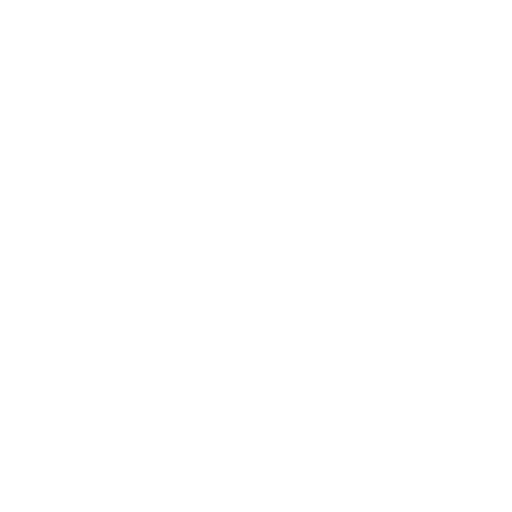
t = 0.00 s
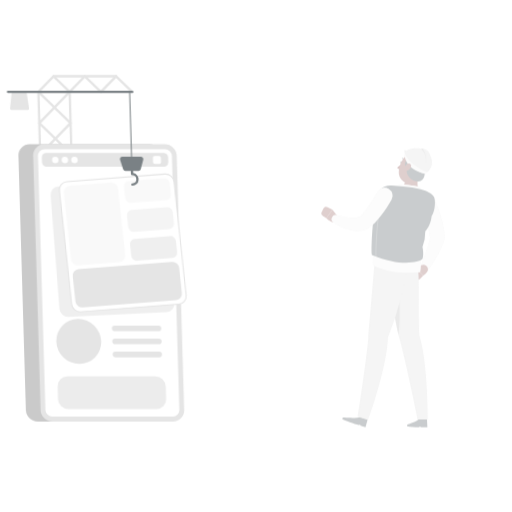
t = 0.26 s
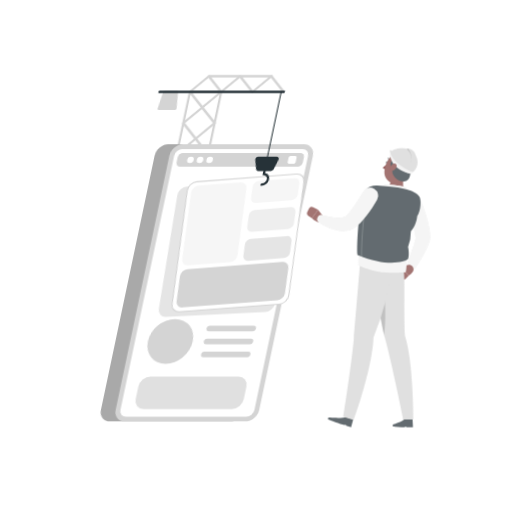
t = 0.49 s
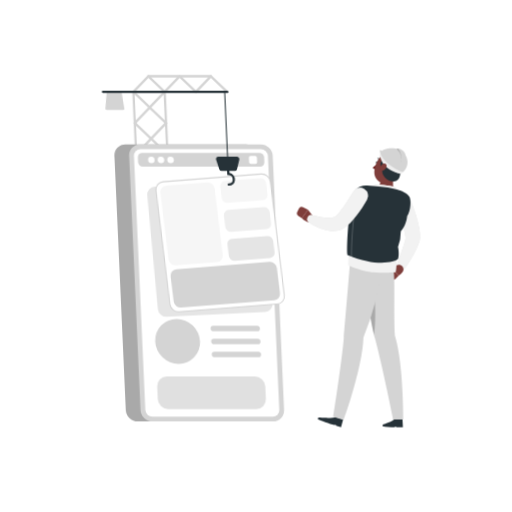
t = 0.75 s
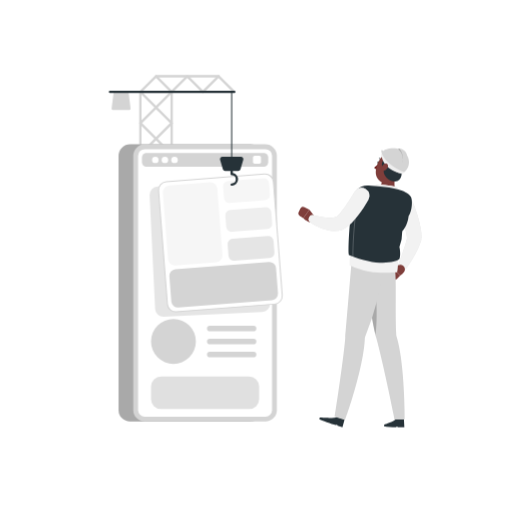
t = 1.01 s
t = 1.24 s: frame unchanged from t = 1.01 s, image omitted

The animated SVG that drew these frames (rendered in a browser with its animation timeline set to each time). Animation: 4 CSS @keyframes rules; one cycle of 1.50 s, repeats indefinitely.

<svg class="animated" id="freepik_stories-software-engineer" xmlns="http://www.w3.org/2000/svg" viewBox="0 0 500 500" version="1.1" xmlns:xlink="http://www.w3.org/1999/xlink" xmlns:svgjs="http://svgjs.com/svgjs"><style>svg#freepik_stories-software-engineer:not(.animated) .animable {opacity: 0;}svg#freepik_stories-software-engineer.animated #freepik--background-complete--inject-8 {animation: 1.5s Infinite  linear shake;animation-delay: 0s;}svg#freepik_stories-software-engineer.animated #freepik--Shadow--inject-8 {animation: 1s 1 forwards cubic-bezier(.36,-0.01,.5,1.38) zoomIn;animation-delay: 0s;}svg#freepik_stories-software-engineer.animated #freepik--App--inject-8 {animation: 1s 1 forwards cubic-bezier(.36,-0.01,.5,1.38) lightSpeedLeft;animation-delay: 0s;}svg#freepik_stories-software-engineer.animated #freepik--Character--inject-8 {animation: 1s 1 forwards cubic-bezier(.36,-0.01,.5,1.38) slideRight;animation-delay: 0s;}            @keyframes shake {                10%, 90% {                    transform: translate3d(-1px, 0, 0);                  }                  20%, 80% {                    transform: translate3d(2px, 0, 0);                  }                  30%, 50%, 70% {                    transform: translate3d(-4px, 0, 0);                  }                  40%, 60% {                    transform: translate3d(4px, 0, 0);                  }            }                    @keyframes zoomIn {                0% {                    opacity: 0;                    transform: scale(0.5);                }                100% {                    opacity: 1;                    transform: scale(1);                }            }                    @keyframes lightSpeedLeft {              from {                transform: translate3d(-50%, 0, 0) skewX(20deg);                opacity: 0;              }              60% {                transform: skewX(-10deg);                opacity: 1;              }              80% {                transform: skewX(2deg);              }              to {                opacity: 1;                transform: translate3d(0, 0, 0);              }            }                    @keyframes slideRight {                0% {                    opacity: 0;                    transform: translateX(30px);                }                100% {                    opacity: 1;                    transform: translateX(0);                }            }        .animator-hidden { display: none; }</style><g id="freepik--background-complete--inject-8" class="animable animator-active animator-hidden" style="transform-origin: 250px 228.23px;"><rect y="382.4" width="500" height="0.25" style="fill: rgb(235, 235, 235); transform-origin: 250px 382.525px;" id="eljcqlg48af2h" class="animable"></rect><rect x="416.78" y="398.49" width="33.12" height="0.25" style="fill: rgb(235, 235, 235); transform-origin: 433.34px 398.615px;" id="ellv78zfk5a8g" class="animable"></rect><rect x="322.53" y="401.21" width="8.69" height="0.25" style="fill: rgb(235, 235, 235); transform-origin: 326.875px 401.335px;" id="elkp1aji0istc" class="animable"></rect><rect x="396.59" y="389.21" width="19.19" height="0.25" style="fill: rgb(235, 235, 235); transform-origin: 406.185px 389.335px;" id="el4rk80bzhtiw" class="animable"></rect><rect x="52.46" y="390.89" width="43.19" height="0.25" style="fill: rgb(235, 235, 235); transform-origin: 74.055px 391.015px;" id="elwuz3uycxroo" class="animable"></rect><rect x="104.56" y="390.89" width="6.33" height="0.25" style="fill: rgb(235, 235, 235); transform-origin: 107.725px 391.015px;" id="elyvdy32ezrym" class="animable"></rect><rect x="131.47" y="395.11" width="93.68" height="0.25" style="fill: rgb(235, 235, 235); transform-origin: 178.31px 395.235px;" id="elym7qlxuec7o" class="animable"></rect><path d="M237,337.8H43.91a5.71,5.71,0,0,1-5.7-5.71V60.66A5.71,5.71,0,0,1,43.91,55H237a5.71,5.71,0,0,1,5.71,5.71V332.09A5.71,5.71,0,0,1,237,337.8ZM43.91,55.2a5.46,5.46,0,0,0-5.45,5.46V332.09a5.46,5.46,0,0,0,5.45,5.46H237a5.47,5.47,0,0,0,5.46-5.46V60.66A5.47,5.47,0,0,0,237,55.2Z" style="fill: rgb(235, 235, 235); transform-origin: 140.46px 196.4px;" id="el5c7868wo03t" class="animable"></path><path d="M453.31,337.8H260.21a5.72,5.72,0,0,1-5.71-5.71V60.66A5.72,5.72,0,0,1,260.21,55h193.1A5.71,5.71,0,0,1,459,60.66V332.09A5.71,5.71,0,0,1,453.31,337.8ZM260.21,55.2a5.47,5.47,0,0,0-5.46,5.46V332.09a5.47,5.47,0,0,0,5.46,5.46h193.1a5.47,5.47,0,0,0,5.46-5.46V60.66a5.47,5.47,0,0,0-5.46-5.46Z" style="fill: rgb(235, 235, 235); transform-origin: 356.75px 196.4px;" id="elm4pqn4menpd" class="animable"></path><g id="eluzmmqsqka6"><rect x="435.97" y="326.28" width="31.7" height="56.12" style="fill: rgb(240, 240, 240); transform-origin: 451.82px 354.34px; transform: rotate(180deg);" class="animable" id="ell0ik2fy1qm"></rect></g><g id="el43jfvu28yo"><rect x="408.21" y="338.59" width="31.7" height="43.81" style="fill: rgb(240, 240, 240); transform-origin: 424.06px 360.495px; transform: rotate(180deg);" class="animable" id="el12bxpq4cwzx"></rect></g><g id="el4yqbmsm49s9"><rect x="387.94" y="302.49" width="31.7" height="79.91" style="fill: rgb(240, 240, 240); transform-origin: 403.79px 342.445px; transform: rotate(180deg);" class="animable" id="elc7a0gid4ng6"></rect></g><g id="elq0zm4o46wtg"><rect x="366.88" y="237.7" width="31.7" height="144.7" style="fill: rgb(240, 240, 240); transform-origin: 382.73px 310.05px; transform: rotate(180deg);" class="animable" id="elfcco1a1vsff"></rect></g><g id="elotdsil8iyii"><rect x="288.48" y="248.96" width="85.06" height="133.44" style="fill: rgb(240, 240, 240); transform-origin: 331.01px 315.68px; transform: rotate(180deg);" class="animable" id="el5yzp2mplv5r"></rect></g><rect x="27.57" y="332.18" width="44.88" height="50.22" style="fill: rgb(245, 245, 245); transform-origin: 50.01px 357.29px;" id="elwe6ktus6vlc" class="animable"></rect><rect x="66.87" y="343.19" width="44.88" height="39.2" style="fill: rgb(245, 245, 245); transform-origin: 89.31px 362.79px;" id="el2dqfz4tbvr" class="animable"></rect><rect x="95.57" y="310.89" width="44.88" height="71.51" style="fill: rgb(245, 245, 245); transform-origin: 118.01px 346.645px;" id="elzqclp8rq4tq" class="animable"></rect><rect x="125.4" y="252.91" width="44.88" height="129.49" style="fill: rgb(245, 245, 245); transform-origin: 147.84px 317.655px;" id="eldzkp00bgwst" class="animable"></rect><g id="elxhyco191rm"><rect x="161.21" y="224.21" width="73.44" height="158.19" style="fill: rgb(240, 240, 240); transform-origin: 197.93px 303.305px; transform: rotate(180deg);" class="animable" id="elb84bx5kjnsl"></rect></g><g id="elxyk8jtvsz18"><rect x="168.21" y="230.84" width="3.5" height="19.25" style="fill: rgb(245, 245, 245); transform-origin: 169.96px 240.465px; transform: rotate(180deg);" class="animable" id="elt450fey8b1m"></rect></g><g id="el04ybv5sk81wu"><rect x="168.21" y="260.95" width="3.5" height="19.25" style="fill: rgb(245, 245, 245); transform-origin: 169.96px 270.575px; transform: rotate(180deg);" class="animable" id="elg6pukdfzd3"></rect></g><g id="elmrxndukdx4g"><rect x="168.21" y="291.05" width="3.5" height="19.25" style="fill: rgb(245, 245, 245); transform-origin: 169.96px 300.675px; transform: rotate(180deg);" class="animable" id="elpcfw5bswlir"></rect></g><g id="el0xsc49nqvy7"><rect x="168.21" y="321.15" width="3.5" height="19.25" style="fill: rgb(245, 245, 245); transform-origin: 169.96px 330.775px; transform: rotate(180deg);" class="animable" id="ely4dx7jlx679"></rect></g><g id="elpkzffyhy3q"><rect x="168.21" y="351.26" width="3.5" height="19.25" style="fill: rgb(245, 245, 245); transform-origin: 169.96px 360.885px; transform: rotate(180deg);" class="animable" id="el8a57d0ur47c"></rect></g><g id="elf0n8uhwpcw5"><rect x="180.6" y="230.84" width="3.5" height="19.25" style="fill: rgb(245, 245, 245); transform-origin: 182.35px 240.465px; transform: rotate(180deg);" class="animable" id="el6tyjfj5wpgo"></rect></g><g id="elqda2gu4ma2i"><rect x="180.6" y="260.95" width="3.5" height="19.25" style="fill: rgb(245, 245, 245); transform-origin: 182.35px 270.575px; transform: rotate(180deg);" class="animable" id="eln18zo4z46x"></rect></g><g id="elozu4e4v442i"><rect x="180.6" y="291.05" width="3.5" height="19.25" style="fill: rgb(245, 245, 245); transform-origin: 182.35px 300.675px; transform: rotate(180deg);" class="animable" id="el8edsxmz82wu"></rect></g><g id="eljvxs0gwsy0f"><rect x="180.6" y="321.15" width="3.5" height="19.25" style="fill: rgb(245, 245, 245); transform-origin: 182.35px 330.775px; transform: rotate(180deg);" class="animable" id="el37d353lxshg"></rect></g><g id="elbzu1i9dzps8"><rect x="180.6" y="351.26" width="3.5" height="19.25" style="fill: rgb(245, 245, 245); transform-origin: 182.35px 360.885px; transform: rotate(180deg);" class="animable" id="eli4nqcgl7e4"></rect></g><g id="elk8rs4uulfo"><rect x="192.99" y="230.84" width="3.5" height="19.25" style="fill: rgb(245, 245, 245); transform-origin: 194.74px 240.465px; transform: rotate(180deg);" class="animable" id="el6te8ty21mz7"></rect></g><g id="eldva7ylwxy1f"><rect x="192.99" y="260.95" width="3.5" height="19.25" style="fill: rgb(245, 245, 245); transform-origin: 194.74px 270.575px; transform: rotate(180deg);" class="animable" id="elcf4l5sa5oc"></rect></g><g id="elbo2d66gptv"><rect x="192.99" y="291.05" width="3.5" height="19.25" style="fill: rgb(245, 245, 245); transform-origin: 194.74px 300.675px; transform: rotate(180deg);" class="animable" id="elldcx6z0e5rm"></rect></g><g id="elfx26icwl1jd"><rect x="192.99" y="321.15" width="3.5" height="19.25" style="fill: rgb(245, 245, 245); transform-origin: 194.74px 330.775px; transform: rotate(180deg);" class="animable" id="elcol048pnhvd"></rect></g><g id="elh5krst7xf6"><rect x="192.99" y="351.26" width="3.5" height="19.25" style="fill: rgb(245, 245, 245); transform-origin: 194.74px 360.885px; transform: rotate(180deg);" class="animable" id="elns1jkwx30yl"></rect></g><g id="elvlli8n409a"><rect x="205.38" y="230.84" width="3.5" height="19.25" style="fill: rgb(245, 245, 245); transform-origin: 207.13px 240.465px; transform: rotate(180deg);" class="animable" id="elvws882mpt"></rect></g><g id="elh6kejyd6s35"><rect x="205.38" y="260.95" width="3.5" height="19.25" style="fill: rgb(245, 245, 245); transform-origin: 207.13px 270.575px; transform: rotate(180deg);" class="animable" id="elciefktxpyus"></rect></g><g id="elmp9yhebc0z"><rect x="205.38" y="291.05" width="3.5" height="19.25" style="fill: rgb(245, 245, 245); transform-origin: 207.13px 300.675px; transform: rotate(180deg);" class="animable" id="elgzvk5dxja8p"></rect></g><g id="el1an9y5y5rq2"><rect x="205.38" y="321.15" width="3.5" height="19.25" style="fill: rgb(245, 245, 245); transform-origin: 207.13px 330.775px; transform: rotate(180deg);" class="animable" id="el7wytypmxzbb"></rect></g><g id="eln8si67mjh"><rect x="205.38" y="351.26" width="3.5" height="19.25" style="fill: rgb(245, 245, 245); transform-origin: 207.13px 360.885px; transform: rotate(180deg);" class="animable" id="el9suxse282c5"></rect></g><g id="elkrr4gn3nmx9"><rect x="217.78" y="230.84" width="3.5" height="19.25" style="fill: rgb(245, 245, 245); transform-origin: 219.53px 240.465px; transform: rotate(180deg);" class="animable" id="el209apn8pwj8i"></rect></g><g id="elc2ew9t4aw5"><rect x="217.78" y="260.95" width="3.5" height="19.25" style="fill: rgb(245, 245, 245); transform-origin: 219.53px 270.575px; transform: rotate(180deg);" class="animable" id="elpnzotlvlqua"></rect></g><g id="elfw1tiwkssxe"><rect x="217.78" y="291.05" width="3.5" height="19.25" style="fill: rgb(245, 245, 245); transform-origin: 219.53px 300.675px; transform: rotate(180deg);" class="animable" id="elq15c22mc97j"></rect></g><g id="eljy846kjcnz"><rect x="217.78" y="321.15" width="3.5" height="19.25" style="fill: rgb(245, 245, 245); transform-origin: 219.53px 330.775px; transform: rotate(180deg);" class="animable" id="el9c3eqn5y20n"></rect></g><g id="elh1vl84cq7wl"><rect x="217.78" y="351.26" width="3.5" height="19.25" style="fill: rgb(245, 245, 245); transform-origin: 219.53px 360.885px; transform: rotate(180deg);" class="animable" id="elv5mny4x37bf"></rect></g><g id="els1m4mfg2018"><polygon points="234.66 224.21 219.52 224.21 212.94 382.4 234.66 382.4 234.66 224.21" style="fill: rgb(224, 224, 224); opacity: 0.5; transform-origin: 223.8px 303.305px;" class="animable" id="elciylqksjmj8"></polygon></g><polygon points="355.86 115.17 266.77 125.33 266.77 382.4 355.86 382.4 355.86 115.17" style="fill: rgb(240, 240, 240); transform-origin: 311.315px 248.785px;" id="elyc2rnzu0kx8" class="animable"></polygon><rect x="355.86" y="115.17" width="71.28" height="267.23" style="fill: rgb(230, 230, 230); transform-origin: 391.5px 248.785px;" id="elgbd6tq7ri6b" class="animable"></rect><rect x="266.77" y="137.31" width="160.37" height="1.37" style="fill: rgb(224, 224, 224); transform-origin: 346.955px 137.995px;" id="el1b9cdywgdzq" class="animable"></rect><rect x="266.77" y="151.86" width="160.37" height="1.37" style="fill: rgb(224, 224, 224); transform-origin: 346.955px 152.545px;" id="el9i3p3yx2wje" class="animable"></rect><rect x="266.77" y="166.41" width="160.37" height="1.37" style="fill: rgb(224, 224, 224); transform-origin: 346.955px 167.095px;" id="eld1q88dqyndn" class="animable"></rect><rect x="266.77" y="180.96" width="160.37" height="1.37" style="fill: rgb(224, 224, 224); transform-origin: 346.955px 181.645px;" id="el5bf5g8m8w0l" class="animable"></rect><rect x="266.77" y="195.51" width="160.37" height="1.37" style="fill: rgb(224, 224, 224); transform-origin: 346.955px 196.195px;" id="eln6axhy5eta" class="animable"></rect><rect x="266.77" y="210.06" width="160.37" height="1.37" style="fill: rgb(224, 224, 224); transform-origin: 346.955px 210.745px;" id="el7e6g81pivds" class="animable"></rect><rect x="266.77" y="224.61" width="160.37" height="1.37" style="fill: rgb(224, 224, 224); transform-origin: 346.955px 225.295px;" id="ell2r93n3fjun" class="animable"></rect><rect x="266.77" y="239.16" width="160.37" height="1.37" style="fill: rgb(224, 224, 224); transform-origin: 346.955px 239.845px;" id="elscn1kwgtwq" class="animable"></rect><rect x="266.77" y="253.71" width="160.37" height="1.37" style="fill: rgb(224, 224, 224); transform-origin: 346.955px 254.395px;" id="elhgr5w63sty5" class="animable"></rect><rect x="266.77" y="268.26" width="160.37" height="1.37" style="fill: rgb(224, 224, 224); transform-origin: 346.955px 268.945px;" id="eluonksjba3am" class="animable"></rect><rect x="266.77" y="282.81" width="160.37" height="1.37" style="fill: rgb(224, 224, 224); transform-origin: 346.955px 283.495px;" id="elhak4s9lioqf" class="animable"></rect><rect x="266.77" y="297.37" width="160.37" height="1.37" style="fill: rgb(224, 224, 224); transform-origin: 346.955px 298.055px;" id="eljp6qh290udg" class="animable"></rect><rect x="266.77" y="311.92" width="160.37" height="1.37" style="fill: rgb(224, 224, 224); transform-origin: 346.955px 312.605px;" id="el7flowwij2zo" class="animable"></rect><rect x="266.77" y="326.47" width="160.37" height="1.37" style="fill: rgb(224, 224, 224); transform-origin: 346.955px 327.155px;" id="elgy16upbzneh" class="animable"></rect><rect x="266.77" y="341.02" width="160.37" height="1.37" style="fill: rgb(224, 224, 224); transform-origin: 346.955px 341.705px;" id="el7brx9g00de5" class="animable"></rect><rect x="266.77" y="355.57" width="160.37" height="1.37" style="fill: rgb(224, 224, 224); transform-origin: 346.955px 356.255px;" id="elwz986c5g7hf" class="animable"></rect><rect x="266.77" y="370.12" width="160.37" height="1.37" style="fill: rgb(224, 224, 224); transform-origin: 346.955px 370.805px;" id="el6owbijzvo76" class="animable"></rect><g id="eltk4o34bhtf"><rect x="108.02" y="161.81" width="42.26" height="220.59" style="fill: rgb(240, 240, 240); transform-origin: 129.15px 272.105px; transform: rotate(180deg);" class="animable" id="elajnhicvkk7v"></rect></g><polygon points="108.02 161.81 150.28 161.81 134.73 142.33 74.21 142.33 108.02 161.81" style="fill: rgb(250, 250, 250); transform-origin: 112.245px 152.07px;" id="elgijcrc845s8" class="animable"></polygon><polygon points="108.02 161.81 74.21 142.33 74.21 382.4 108.02 382.4 108.02 161.81" style="fill: rgb(235, 235, 235); transform-origin: 91.115px 262.365px;" id="eluzsohkavrc" class="animable"></polygon><g id="elnrwhwawc3u"><rect x="74.21" y="172.09" width="76.06" height="1.17" style="fill: rgb(224, 224, 224); transform-origin: 112.24px 172.675px; transform: rotate(180deg);" class="animable" id="elxji81l5rik"></rect></g><g id="elgq4ocpnjo2"><rect x="74.21" y="184.58" width="76.06" height="1.17" style="fill: rgb(224, 224, 224); transform-origin: 112.24px 185.165px; transform: rotate(180deg);" class="animable" id="elb2gu8gozdad"></rect></g><g id="eltk7hldoton"><rect x="74.21" y="197.06" width="76.06" height="1.17" style="fill: rgb(224, 224, 224); transform-origin: 112.24px 197.645px; transform: rotate(180deg);" class="animable" id="el4nn4jqyay2i"></rect></g><g id="eldzsdcupi9qh"><rect x="74.21" y="209.55" width="76.06" height="1.17" style="fill: rgb(224, 224, 224); transform-origin: 112.24px 210.135px; transform: rotate(180deg);" class="animable" id="elxo9lpe7941r"></rect></g><g id="elxzriglfvkop"><rect x="74.21" y="222.03" width="76.06" height="1.17" style="fill: rgb(224, 224, 224); transform-origin: 112.24px 222.615px; transform: rotate(180deg);" class="animable" id="elrvwf1axttap"></rect></g><g id="elbws5puswrv"><rect x="74.21" y="234.52" width="76.06" height="1.17" style="fill: rgb(224, 224, 224); transform-origin: 112.24px 235.105px; transform: rotate(180deg);" class="animable" id="elqu8rwkctps"></rect></g><g id="elyvm1wvvrjv"><rect x="74.21" y="247" width="76.06" height="1.17" style="fill: rgb(224, 224, 224); transform-origin: 112.24px 247.585px; transform: rotate(180deg);" class="animable" id="elpwuqbuspfld"></rect></g><g id="el3g8zu0jru9t"><rect x="74.21" y="259.49" width="76.06" height="1.17" style="fill: rgb(224, 224, 224); transform-origin: 112.24px 260.075px; transform: rotate(180deg);" class="animable" id="elh6usan1b2z"></rect></g><g id="elmama3xnnhgn"><rect x="74.21" y="271.98" width="76.06" height="1.17" style="fill: rgb(224, 224, 224); transform-origin: 112.24px 272.565px; transform: rotate(180deg);" class="animable" id="el80oldf7bs7o"></rect></g><g id="elaus368ld87w"><rect x="74.21" y="284.46" width="76.06" height="1.17" style="fill: rgb(224, 224, 224); transform-origin: 112.24px 285.045px; transform: rotate(180deg);" class="animable" id="eldkrn9uywaat"></rect></g><g id="el8u2iimb6ftd"><rect x="74.21" y="296.95" width="76.06" height="1.17" style="fill: rgb(224, 224, 224); transform-origin: 112.24px 297.535px; transform: rotate(180deg);" class="animable" id="el88wyac1fjok"></rect></g><g id="elxv02co9covn"><rect x="74.21" y="309.43" width="76.06" height="1.17" style="fill: rgb(224, 224, 224); transform-origin: 112.24px 310.015px; transform: rotate(180deg);" class="animable" id="el642wsbx15ta"></rect></g><g id="elz2hq9irfld"><rect x="74.21" y="321.92" width="76.06" height="1.17" style="fill: rgb(224, 224, 224); transform-origin: 112.24px 322.505px; transform: rotate(180deg);" class="animable" id="el9n2pzw12u4"></rect></g><g id="elpoktfjak69"><rect x="74.21" y="334.41" width="76.06" height="1.17" style="fill: rgb(224, 224, 224); transform-origin: 112.24px 334.995px; transform: rotate(180deg);" class="animable" id="el9lu75mxefkt"></rect></g><g id="elinauf2zabd8"><rect x="74.21" y="346.89" width="76.06" height="1.17" style="fill: rgb(224, 224, 224); transform-origin: 112.24px 347.475px; transform: rotate(180deg);" class="animable" id="elhxr2tamc7f4"></rect></g><g id="el6sphp5hh4ho"><rect x="74.21" y="359.38" width="76.06" height="1.17" style="fill: rgb(224, 224, 224); transform-origin: 112.24px 359.965px; transform: rotate(180deg);" class="animable" id="el8ha3ud3zy7m"></rect></g><g id="el1vgvysmjevb"><rect x="74.21" y="371.86" width="76.06" height="1.17" style="fill: rgb(224, 224, 224); transform-origin: 112.24px 372.445px; transform: rotate(180deg);" class="animable" id="el87uojtrygq9"></rect></g><g id="elxxf0xubcr2"><rect x="257.35" y="185.72" width="56.99" height="196.68" style="fill: rgb(240, 240, 240); transform-origin: 285.845px 284.06px; transform: rotate(180deg);" class="animable" id="el58axocjqoib"></rect></g><g id="elcafj1qrtqk"><rect x="293.98" y="195.88" width="9.15" height="31.57" style="fill: rgb(230, 230, 230); transform-origin: 298.555px 211.665px; transform: rotate(180deg);" class="animable" id="el3hcpu6fho3a"></rect></g><g id="ely68bxi7qtop"><rect x="271.54" y="195.88" width="9.15" height="31.57" style="fill: rgb(230, 230, 230); transform-origin: 276.115px 211.665px; transform: rotate(180deg);" class="animable" id="elfx4ztzsw0bd"></rect></g><g id="elrpn1r6r8l"><rect x="293.98" y="236.76" width="9.15" height="31.57" style="fill: rgb(230, 230, 230); transform-origin: 298.555px 252.545px; transform: rotate(180deg);" class="animable" id="el358gm9qcb6l"></rect></g><g id="eljtbdtjjd0o"><rect x="271.54" y="236.76" width="9.15" height="31.57" style="fill: rgb(230, 230, 230); transform-origin: 276.115px 252.545px; transform: rotate(180deg);" class="animable" id="elve7xthun3t"></rect></g><g id="elvregh29qit"><rect x="293.98" y="277.64" width="9.15" height="31.57" style="fill: rgb(230, 230, 230); transform-origin: 298.555px 293.425px; transform: rotate(180deg);" class="animable" id="eln07s3ywn5i"></rect></g><g id="elytdwfihhx9"><rect x="271.54" y="277.64" width="9.15" height="31.57" style="fill: rgb(230, 230, 230); transform-origin: 276.115px 293.425px; transform: rotate(180deg);" class="animable" id="elf3w3u9j8ozn"></rect></g><g id="el52f4orw3j9h"><rect x="293.98" y="318.52" width="9.15" height="31.57" style="fill: rgb(230, 230, 230); transform-origin: 298.555px 334.305px; transform: rotate(180deg);" class="animable" id="ele7mwlxff3hf"></rect></g><g id="elsw5vgkehpm"><rect x="271.54" y="318.52" width="9.15" height="31.57" style="fill: rgb(230, 230, 230); transform-origin: 276.115px 334.305px; transform: rotate(180deg);" class="animable" id="elluq5hvyyiqe"></rect></g><polygon points="257.35 185.72 314.34 185.72 300.98 172.09 243.99 172.09 257.35 185.72" style="fill: rgb(255, 255, 255); transform-origin: 279.165px 178.905px;" id="el3wv6p4e1yjv" class="animable"></polygon><polygon points="257.35 185.72 243.99 172.09 230.62 185.72 230.62 382.4 257.35 382.4 257.35 185.72" style="fill: rgb(230, 230, 230); transform-origin: 243.985px 277.245px;" id="el7a9kc97yb9u" class="animable"></polygon><circle cx="190.26" cy="122.46" r="27.46" style="fill: rgb(250, 250, 250); transform-origin: 190.26px 122.46px;" id="el4l6hut30stn" class="animable"></circle><path d="M392.84,80.68c-6.83-.66-13.1-5.49-22-6.82-4.43-.66-7,1-9.62,2.56-3.28,2-7.29,3-12.32,2.88a64,64,0,0,1-19.41-3.56c-5.64-1.92-11.53-4.22-16-3.39-8.29,1.52-8.53,7-15.39,7.78s-8.11,4.48-2.42,4.48H399.9C404.88,84.61,399.68,81.33,392.84,80.68Z" style="fill: rgb(245, 245, 245); transform-origin: 346.98px 78.3928px;" id="el9illunkribd" class="animable"></path><path d="M98.89,79.54c-2.88,1.69-8.57.67-17.91-.79-5.48-.85-8.2.9-12,2.47-1.52.64-8.2,2.83.52,2.83H118c13.44,0,.94-2.4-1.21-3.33l-.11,0C110.25,77.86,101.76,77.86,98.89,79.54Z" style="fill: rgb(245, 245, 245); transform-origin: 94.6207px 81.2242px;" id="eldxb56f96bb7" class="animable"></path><path d="M130,117.84h53c4.64,0-.2-3.06-6.57-3.67s-12.21-5.11-20.54-6.35-8.55,5.5-19.49,5.43C127.56,113.21,121,117.84,130,117.84Z" style="fill: rgb(245, 245, 245); transform-origin: 155.268px 112.754px;" id="elwlq1tjz7rvp" class="animable"></path></g><g id="freepik--Shadow--inject-8" class="animable animator-hidden" style="transform-origin: 250px 416.24px;"><ellipse id="freepik--path--inject-8" cx="250" cy="416.24" rx="193.89" ry="11.32" style="fill: rgb(245, 245, 245); transform-origin: 250px 416.24px;" class="animable"></ellipse></g><g id="freepik--App--inject-8" class="animable" style="transform-origin: 191.283px 242.447px;"><path d="M137.12,182.41a1.14,1.14,0,0,1-1.14-1.14V89.71a1.14,1.14,0,1,1,2.28,0v91.56A1.14,1.14,0,0,1,137.12,182.41Z" style="fill: #D4D4D4; transform-origin: 137.12px 135.488px;" id="elmfia6fe47y" class="animable"></path><path d="M167.64,182.41a1.14,1.14,0,0,1-1.14-1.14V89.71a1.15,1.15,0,1,1,2.29,0v91.56A1.15,1.15,0,0,1,167.64,182.41Z" style="fill: #D4D4D4; transform-origin: 167.645px 135.431px;" id="el53vynz5nvb" class="animable"></path><path d="M167.64,121.37a1.15,1.15,0,0,1-.81-.33l-14.45-14.45L137.93,121a1.15,1.15,0,0,1-1.62-1.62L150.76,105,136.31,90.52a1.15,1.15,0,0,1,.81-2h30.52a1.15,1.15,0,0,1,1.06.71,1.14,1.14,0,0,1-.25,1.25L154,105l14.45,14.45a1.14,1.14,0,0,1-.81,2ZM139.88,90.85l12.5,12.5,12.5-12.5Z" style="fill: #D4D4D4; transform-origin: 152.389px 104.986px;" id="elkzx26m0jyy" class="animable"></path><path d="M137.12,90.85a1.14,1.14,0,0,1-.81-1.95l15.26-15.26a1.14,1.14,0,0,1,1.62,0L168.45,88.9a1.14,1.14,0,0,1,0,1.62,1.16,1.16,0,0,1-1.62,0L152.38,76.07,137.93,90.52A1.15,1.15,0,0,1,137.12,90.85Z" style="fill: #D4D4D4; transform-origin: 152.38px 82.0761px;" id="elzapwpdhsy6b" class="animable"></path><path d="M198.16,90.85a1.17,1.17,0,0,1-.81-.33L182.9,76.07,168.45,90.52a1.16,1.16,0,0,1-1.62,0,1.14,1.14,0,0,1,0-1.62l15.26-15.26a1.14,1.14,0,0,1,1.62,0L199,88.9a1.14,1.14,0,0,1-.81,1.95Z" style="fill: #D4D4D4; transform-origin: 182.915px 82.0761px;" id="eljd29aply9wc" class="animable"></path><path d="M198.16,90.85a1.17,1.17,0,0,1-.81-.33,1.14,1.14,0,0,1,0-1.62l15.26-15.26a1.14,1.14,0,0,1,1.62,0L229.49,88.9a1.14,1.14,0,0,1,0,1.62,1.16,1.16,0,0,1-1.62,0L213.42,76.07,199,90.52A1.15,1.15,0,0,1,198.16,90.85Z" style="fill: #D4D4D4; transform-origin: 213.42px 82.0763px;" id="elvel5qxix1f" class="animable"></path><path d="M137.12,151.89a1.14,1.14,0,0,1-.81-1.95l30.52-30.52a1.15,1.15,0,0,1,1.62,1.62l-30.52,30.52A1.15,1.15,0,0,1,137.12,151.89Z" style="fill: #D4D4D4; transform-origin: 152.345px 135.521px;" id="elhx410e1i9an" class="animable"></path><path d="M167.64,151.89a1.15,1.15,0,0,1-.81-.33L136.31,121a1.15,1.15,0,0,1,1.62-1.62l30.52,30.52a1.14,1.14,0,0,1-.81,1.95Z" style="fill: #D4D4D4; transform-origin: 152.415px 135.501px;" id="el2iajq0slo0n" class="animable"></path><path d="M167.64,182.41H137.12a1.14,1.14,0,0,1-1.06-.7,1.16,1.16,0,0,1,.25-1.25L150.76,166l-14.45-14.45a1.15,1.15,0,0,1,1.62-1.62l14.45,14.45,14.45-14.45a1.15,1.15,0,0,1,1.62,1.62L154,166l14.45,14.45a1.14,1.14,0,0,1-.81,1.95Zm-27.76-2.28h25l-12.5-12.5Z" style="fill: rgb(38, 50, 56); transform-origin: 152.382px 166.036px;" id="elf9n10x79awm" class="animable"></path><polygon points="126.44 106.19 110.14 106.19 112.19 89.71 124.38 89.71 126.44 106.19" style="fill: #D4D4D4; transform-origin: 118.29px 97.95px;" id="elhabq2rx8a4" class="animable"></polygon><path d="M126.44,107.33h-16.3a1.17,1.17,0,0,1-.86-.38,1.19,1.19,0,0,1-.28-.9l2.06-16.48a1.14,1.14,0,0,1,1.13-1h12.19a1.15,1.15,0,0,1,1.14,1l2,16.48a1.14,1.14,0,0,1-1.13,1.28Zm-15-2.29h13.7l-1.77-14.19H113.21Z" style="fill: #D4D4D4; transform-origin: 118.261px 97.95px;" id="elbpkpa5w2u8" class="animable"></path><path d="M228.68,90.85H107.56a1.15,1.15,0,1,1,0-2.29H228.68a1.15,1.15,0,1,1,0,2.29Z" style="fill: rgb(38, 50, 56); transform-origin: 168.12px 89.705px;" id="el458re7arwx4" class="animable"></path><path d="M213.42,75.59h-61a1.15,1.15,0,0,1,0-2.29h61a1.15,1.15,0,1,1,0,2.29Z" style="fill: #D4D4D4; transform-origin: 183.027px 74.445px;" id="elxbgntdmjwy" class="animable"></path><rect x="115.77" y="140.95" width="140.21" height="270.65" rx="11.27" style="fill: #D4D4D4; transform-origin: 185.875px 276.275px;" id="elwvys20cyft" class="animable"></rect><g id="el9jzxvy5swgq"><rect x="115.77" y="140.95" width="140.21" height="270.65" rx="11.27" style="opacity: 0.2; transform-origin: 185.875px 276.275px;" class="animable" id="el6yqfv93yklt"></rect></g><rect x="130.17" y="140.95" width="140.21" height="270.65" rx="11.27" style="fill: #D4D4D4; transform-origin: 200.275px 276.275px;" id="el4wlounwy5q" class="animable"></rect><g id="el519x87h9wze"><rect x="69.65" y="210.86" width="261.26" height="130.82" rx="6.57" style="fill: rgb(255, 255, 255); transform-origin: 200.28px 276.27px; transform: rotate(90deg);" class="animable" id="eldoyi4p5hoth"></rect></g><g id="elvw5voijozzs"><rect x="141.25" y="187.25" width="127.4" height="112.46" rx="8.14" style="opacity: 0.1; transform-origin: 204.95px 243.48px; transform: rotate(87.22deg);" class="animable" id="elc6hq5tkgdq"></rect></g><g id="elqnu1wy0xssc"><rect x="193.55" y="94.47" width="13.46" height="123.31" rx="4.38" style="fill: #D4D4D4; transform-origin: 200.28px 156.125px; transform: rotate(90deg);" class="animable" id="elqde52ayifz"></rect></g><path d="M151.66,159.28h0a3.16,3.16,0,0,1-3.16-3.15h0a3.17,3.17,0,0,1,3.16-3.16h0a3.17,3.17,0,0,1,3.16,3.16h0A3.16,3.16,0,0,1,151.66,159.28Z" style="fill: rgb(255, 255, 255); transform-origin: 151.66px 156.125px;" id="eltv3b78m6str" class="animable"></path><path d="M161.05,159.28h0a3.16,3.16,0,0,1-3.16-3.15h0a3.17,3.17,0,0,1,3.16-3.16h0a3.16,3.16,0,0,1,3.15,3.16h0A3.16,3.16,0,0,1,161.05,159.28Z" style="fill: rgb(255, 255, 255); transform-origin: 161.045px 156.125px;" id="elwso44apnr3q" class="animable"></path><path d="M170.44,159.28h0a3.16,3.16,0,0,1-3.16-3.15h0a3.17,3.17,0,0,1,3.16-3.16h0a3.16,3.16,0,0,1,3.15,3.16h0A3.16,3.16,0,0,1,170.44,159.28Z" style="fill: rgb(255, 255, 255); transform-origin: 170.435px 156.125px;" id="elbb96zcnziqv" class="animable"></path><rect x="247.04" y="152.21" width="7.82" height="7.82" rx="1.72" style="fill: rgb(255, 255, 255); transform-origin: 250.95px 156.12px;" id="elczkin0gcan" class="animable"></rect><g id="elj4t5ct989nb"><circle cx="169.4" cy="333.45" r="21.91" style="fill: #D4D4D4; transform-origin: 169.4px 333.45px; transform: rotate(-22.5deg);" class="animable" id="elerkmpvdzano"></circle></g><path d="M247.61,323.49H204.89a2.75,2.75,0,0,1-2.74-2.74h0a2.75,2.75,0,0,1,2.74-2.74h42.72a2.74,2.74,0,0,1,2.74,2.74h0A2.74,2.74,0,0,1,247.61,323.49Z" style="fill: #D4D4D4; transform-origin: 226.25px 320.75px;" id="elawpxyyhj77l" class="animable"></path><path d="M247.61,336.19H204.89a2.75,2.75,0,0,1-2.74-2.74h0a2.75,2.75,0,0,1,2.74-2.74h42.72a2.74,2.74,0,0,1,2.74,2.74h0A2.74,2.74,0,0,1,247.61,336.19Z" style="fill: #D4D4D4; transform-origin: 226.25px 333.45px;" id="elf8vbfjaicyv" class="animable"></path><rect x="202.15" y="343.41" width="48.2" height="5.48" rx="2.74" style="fill: #D4D4D4; transform-origin: 226.25px 346.15px;" id="elm1bkd92zot" class="animable"></rect><rect x="147.49" y="367.66" width="105.58" height="31.85" rx="9.82" style="fill: rgb(224, 224, 224); transform-origin: 200.28px 383.585px;" id="eln9mm92jww7s" class="animable"></rect><g id="elk8r4kydcnwc"><rect x="151.55" y="180.97" width="127.4" height="112.46" rx="8.14" style="fill: rgb(255, 255, 255); transform-origin: 215.25px 237.2px; transform: rotate(85.54deg);" class="animable" id="elvgkmbo3az5"></rect></g><path d="M171.61,305a8.64,8.64,0,0,1-8.6-8l-8.64-110.79a8.65,8.65,0,0,1,7.94-9.28l95.9-7.48a8.65,8.65,0,0,1,9.28,7.94l8.64,110.79a8.65,8.65,0,0,1-7.94,9.29l-95.9,7.47C172.06,305,171.84,305,171.61,305Zm-7.6-8a7.64,7.64,0,0,0,8.2,7l95.9-7.48a7.65,7.65,0,0,0,7-8.21l-8.64-110.79a7.64,7.64,0,0,0-8.21-7l-95.89,7.48a7.65,7.65,0,0,0-7,8.21Z" style="fill: #D4D4D4; transform-origin: 215.25px 237.213px;" id="el95v9gmy2zs" class="animable"></path><g id="elhqb8dki15ka"><rect x="199.69" y="225.8" width="37.49" height="104.46" rx="6.43" style="fill: #D4D4D4; transform-origin: 218.435px 278.03px; transform: rotate(85.54deg);" class="animable" id="elz1cxtrxhki"></rect></g><g id="elm7iuevph4wm"><rect x="149.08" y="191.96" width="78.16" height="53.34" rx="6.51" style="fill: #D4D4D4; opacity: 0.2; transform-origin: 188.16px 218.63px; transform: rotate(85.54deg);" class="animable" id="elc3r28l87irb"></rect></g><g id="el2694yxz3sqg"><rect x="229.99" y="163.62" width="21.51" height="45.01" rx="5.23" style="fill: #D4D4D4; opacity: 0.2; transform-origin: 240.745px 186.125px; transform: rotate(85.54deg);" class="animable" id="eln8myqu9zhj"></rect></g><g id="elkznccx4dqd"><rect x="232.19" y="191.86" width="21.51" height="45.01" rx="5.23" style="fill: #D4D4D4; opacity: 0.4; transform-origin: 242.945px 214.365px; transform: rotate(85.54deg);" class="animable" id="elrjcbie7i2b"></rect></g><g id="elvtugeqxunpb"><rect x="234.39" y="220.1" width="21.51" height="45.01" rx="5.23" style="fill: #D4D4D4; opacity: 0.6; transform-origin: 245.145px 242.605px; transform: rotate(85.54deg);" class="animable" id="elon3gnfzxc9b"></rect></g><path d="M226.25,156.64a.51.51,0,0,1-.51-.51V89.71a.51.51,0,1,1,1,0v66.42A.51.51,0,0,1,226.25,156.64Z" style="fill: rgb(38, 50, 56); transform-origin: 226.24px 122.87px;" id="elx4tr3zd9w5e" class="animable"></path><path d="M232.6,167H219.9a2.35,2.35,0,0,1-2.25-1.68l-2.73-9.28a2.35,2.35,0,0,1,2.25-3h18.16a2.35,2.35,0,0,1,2.25,3l-2.73,9.28A2.34,2.34,0,0,1,232.6,167Z" style="fill: rgb(38, 50, 56); transform-origin: 226.25px 160.02px;" id="elz6wfusv8yf9" class="animable"></path><path d="M226.25,181.38a1.14,1.14,0,0,1,0-2.28,4,4,0,0,0,0-8,1.14,1.14,0,0,1-1.14-1.14V167a1.15,1.15,0,0,1,2.29,0v1.91a6.28,6.28,0,0,1-1.15,12.45Z" style="fill: rgb(38, 50, 56); transform-origin: 228.81px 173.669px;" id="eluwolsreh58" class="animable"></path></g><g id="freepik--Character--inject-8" class="animable" style="transform-origin: 351.479px 280.902px;"><path d="M402.72,196.57c1.27,2.93,2.31,5.71,3.33,8.63S408,211,408.79,214a86.06,86.06,0,0,1,2.08,9.31,48.8,48.8,0,0,1,.62,5.07,29.76,29.76,0,0,1-.15,6l-.06.41a3.75,3.75,0,0,1-.13.58,65.38,65.38,0,0,1-3.23,8c-1.17,2.51-2.5,4.88-3.82,7.23s-2.76,4.6-4.25,6.83-3,4.39-4.7,6.54a3.88,3.88,0,0,1-6.72-3.62l0-.09c.8-2.41,1.69-4.87,2.54-7.29s1.73-4.82,2.54-7.22,1.62-4.79,2.34-7.12,1.35-4.67,1.79-6.8l-.19,1a18.23,18.23,0,0,0-.29-2.87c-.2-1.15-.45-2.41-.77-3.68s-.67-2.57-1.06-3.88-.79-2.63-1.23-4c-.88-2.65-1.79-5.33-2.76-8l-2.93-7.93-.05-.14a7.72,7.72,0,0,1,14.33-5.75Z" style="fill: #D4D4D4; transform-origin: 399.691px 228.582px;" id="el4m5f0r739ao" class="animable"></path><g id="elkxfbziw86q"><path d="M402.72,196.57c1.27,2.93,2.31,5.71,3.33,8.63S408,211,408.79,214a86.06,86.06,0,0,1,2.08,9.31,48.8,48.8,0,0,1,.62,5.07,29.76,29.76,0,0,1-.15,6l-.06.41a3.75,3.75,0,0,1-.13.58,65.38,65.38,0,0,1-3.23,8c-1.17,2.51-2.5,4.88-3.82,7.23s-2.76,4.6-4.25,6.83-3,4.39-4.7,6.54a3.88,3.88,0,0,1-6.72-3.62l0-.09c.8-2.41,1.69-4.87,2.54-7.29s1.73-4.82,2.54-7.22,1.62-4.79,2.34-7.12,1.35-4.67,1.79-6.8l-.19,1a18.23,18.23,0,0,0-.29-2.87c-.2-1.15-.45-2.41-.77-3.68s-.67-2.57-1.06-3.88-.79-2.63-1.23-4c-.88-2.65-1.79-5.33-2.76-8l-2.93-7.93-.05-.14a7.72,7.72,0,0,1,14.33-5.75Z" style="fill: rgb(255, 255, 255); opacity: 0.7; transform-origin: 399.691px 228.582px;" class="animable" id="elqt5dclyena"></path></g><path d="M388.89,259l-5.11,2.68,7.15,7.43a17.62,17.62,0,0,0,3.63-3.47,4.48,4.48,0,0,0-.9-6.24h0A4.48,4.48,0,0,0,388.89,259Z" style="fill: rgb(127, 62, 59); transform-origin: 389.61px 263.802px;" id="el26nu4nfurb3" class="animable"></path><path d="M381,270.19l2.95,2.18a3,3,0,0,0,3.85-.25l3.09-3-7.15-7.43L380.46,266A3,3,0,0,0,381,270.19Z" style="fill: rgb(127, 62, 59); transform-origin: 385.366px 267.321px;" id="elgq4eq3umjs" class="animable"></path><path d="M307.44,211.63l-5.27-6.8-6.05,8.35s5.52,5.57,8.95,3.12Z" style="fill: rgb(127, 62, 59); transform-origin: 301.78px 210.876px;" id="el6k0dg9grav7" class="animable"></path><path d="M293.32,203.64l-1.63,3.28a3,3,0,0,0,.93,3.75l3.5,2.51,6.05-8.35-4.8-2.51A3,3,0,0,0,293.32,203.64Z" style="fill: rgb(127, 62, 59); transform-origin: 296.776px 207.584px;" id="elij3a2sm4fze" class="animable"></path><path d="M394.86,417.14h-6.34l-.78-.73-1.17.73c-3.87,0-9.09-.14-11.58-1a1.63,1.63,0,0,1,.51-1.62s10.25-3.17,11.17-5.3h7.77" style="fill: rgb(38, 50, 56); transform-origin: 384.901px 413.18px;" id="eln701r3jyxuo" class="animable"></path><path d="M387,327.49c-1.27-32.78.8-58.69-2.31-71.26l-29-4.69s5.34,55.53,11.76,78.5,18,79.7,18,79.7h9.87S395.56,354.39,387,327.49Z" style="fill: #D4D4D4; transform-origin: 375.505px 330.64px;" id="el5a8h9w43jpx" class="animable"></path><g id="elt3ivnp7cv8k"><path d="M366,279l-5.39,14c1.72,12.25,3.78,24.78,6,33.78C369,310.44,367.27,283.64,366,279Z" style="opacity: 0.2; transform-origin: 364.207px 302.89px;" class="animable" id="elub9t3jvgmzb"></path></g><path d="M312.72,407.74s14.59,1.11,16.19-.65l7.65,2.35-2.14,7.7-4.72-1.44-.53-.93-1.38.34c-3.82-1.17-13.92-4.42-16.1-6A1.66,1.66,0,0,1,312.72,407.74Z" style="fill: rgb(38, 50, 56); transform-origin: 324.125px 412.115px;" id="el222g1omh7nb" class="animable"></path><path d="M356.33,329.48a285.28,285.28,0,0,0,19.2-74.72l-31.66-5.18s-4.7,57.27-6.75,80.81C335,354.86,326.77,407,326.77,407L337,410.1S355.27,359.92,356.33,329.48Z" style="fill: #D4D4D4; transform-origin: 351.15px 329.84px;" id="el2sw08k5qplw" class="animable"></path><path d="M387.35,166.05c-1.86,6-3,14.69-1.2,19.6-3.5,2.42-9,5.24-15.67,4.17s-4.77-5.4-2.65-7.46c5.13-1.71,5.67-4.12,4.82-6.43Z" style="fill: rgb(127, 62, 59); transform-origin: 376.601px 178.052px;" id="ela9woyymsaei" class="animable"></path><path d="M392.15,188.05a47.59,47.59,0,0,0-5.08-5.23c-1.56-1.08-14.51-2.69-17.6-2.58s-7.38,4.06-7.38,4.06Z" style="fill: #D4D4D4; transform-origin: 377.12px 184.142px;" id="elvm7pazfovtc" class="animable"></path><g id="el8mza31fth2w"><path d="M392.15,188.05a47.59,47.59,0,0,0-5.08-5.23c-1.56-1.08-14.51-2.69-17.6-2.58s-7.38,4.06-7.38,4.06Z" style="fill: rgb(255, 255, 255); opacity: 0.7; transform-origin: 377.12px 184.142px;" class="animable" id="el7xxf0gt32pr"></path></g><path d="M370,158.88c-.2.59-.67,1-1.05.84s-.55-.72-.35-1.32.67-1,1.05-.83S370.2,158.29,370,158.88Z" style="fill: rgb(38, 50, 56); transform-origin: 369.3px 158.643px;" id="elfy54rx2kjtl" class="animable"></path><path d="M369.77,159.72a22.2,22.2,0,0,1-4.49,4.11,3.62,3.62,0,0,0,2.65,1.49Z" style="fill: rgb(99, 15, 15); transform-origin: 367.525px 162.52px;" id="elojunj026mmg" class="animable"></path><path d="M370,154.79a.33.33,0,0,0,.28.2,2.91,2.91,0,0,1,2.22,1.43.35.35,0,0,0,.48.17.37.37,0,0,0,.17-.49,3.61,3.61,0,0,0-2.78-1.84.38.38,0,0,0-.37.53Z" style="fill: rgb(38, 50, 56); transform-origin: 371.577px 155.444px;" id="eldq5qvj5x1g5" class="animable"></path><path d="M390.53,163.93c-2.85,7.12-4.15,11.44-9,13.93-7.37,3.75-15.24-2.63-14.58-10.48.59-7.06,5.14-17.52,13.2-18A10.57,10.57,0,0,1,390.53,163.93Z" style="fill: rgb(127, 62, 59); transform-origin: 379.113px 164.164px;" id="eltkzwcxz5rhs" class="animable"></path><path d="M374.52,164.16a11.61,11.61,0,0,0,11.32,13c7.16,0,7.27-10.2,6-12.55,3.8-.66,6-5.88,3.68-9.18,3.49-2.74-4.58-6.9-14.4-7.44-10.83-.6-8.85,5.78-5.24,7.71C372.41,156.73,372.05,162.91,374.52,164.16Z" style="fill: rgb(38, 50, 56); transform-origin: 384.698px 162.555px;" id="eltyucgelt06j" class="animable"></path><path d="M372.44,150.72s.69,8.39,7.74,13.44,13.32,5.52,13.32,5.52l1.74-5.52s-15.92-9.59-21.3-14.95A17.89,17.89,0,0,0,372.44,150.72Z" style="fill: #D4D4D4; transform-origin: 383.84px 159.445px;" id="el7t0vmasz1ud" class="animable"></path><g id="el05izuvmd04np"><path d="M372.44,150.72s.69,8.39,7.74,13.44,13.32,5.52,13.32,5.52l1.74-5.52s-15.92-9.59-21.3-14.95A17.89,17.89,0,0,0,372.44,150.72Z" style="fill: rgb(255, 255, 255); opacity: 0.6; transform-origin: 383.84px 159.445px;" class="animable" id="elv7eiy75j76"></path></g><path d="M378.26,164.26a6.42,6.42,0,0,1-3.92,2.66c-2,.39-2.64-1.65-1.75-3.62.8-1.77,2.82-4.11,4.69-3.61S379.46,162.54,378.26,164.26Z" style="fill: rgb(127, 62, 59); transform-origin: 375.585px 163.295px;" id="el112x8p14omh" class="animable"></path><path d="M391.84,187.15c-10.14-2.79-24.81-4.81-34.79-4.54a11.15,11.15,0,0,0-10.53,8.68c-3.38,14.66-3.9,41.08-4.88,67.61,21.76,11,46.13,6.64,46.13,6.64,1.29-5.19,1-22.86.55-32.34,2.7-9.32,7.59-19.73,11.3-32.09A11.18,11.18,0,0,0,391.84,187.15Z" style="fill: #D4D4D4; transform-origin: 370.86px 224.489px;" id="el292nq42wt2a" class="animable"></path><g id="eld1w0pjssyhs"><path d="M391.84,187.15c-10.14-2.79-24.81-4.81-34.79-4.54a11.15,11.15,0,0,0-10.53,8.68c-3.38,14.66-3.9,41.08-4.88,67.61,21.76,11,46.13,6.64,46.13,6.64,1.29-5.19,1-22.86.55-32.34,2.7-9.32,7.59-19.73,11.3-32.09A11.18,11.18,0,0,0,391.84,187.15Z" style="fill: rgb(255, 255, 255); opacity: 0.7; transform-origin: 370.86px 224.489px;" class="animable" id="el5b1t3jzkxeh"></path></g><path d="M359.86,181.14c-8.36-.48-13.56,3.65-15.69,16.27s-4.43,41.23-3.54,51.55c28.07,11.81,45.48,7,49.23,4.25,1.47-2.25.93-9.24.19-12a42.7,42.7,0,0,0,2.77-15.52c4.16-4,6-11.67,6.14-14.65,3.66-4.88,4.15-15.93,2.12-19.08S393.15,183,359.86,181.14Z" style="fill: rgb(38, 50, 56); transform-origin: 371.35px 218.825px;" id="elbolwu98w9y6" class="animable"></path><g id="elfai5kcur4o5"><path d="M344.66,251.07h0a.5.5,0,0,1-.5-.5c0-20.28,2.71-50.19,6.52-60.68a.5.5,0,0,1,.64-.3.49.49,0,0,1,.3.64c-3.41,9.39-6.44,37.59-6.46,60.34A.5.5,0,0,1,344.66,251.07Z" style="fill: rgb(255, 255, 255); opacity: 0.2; transform-origin: 347.906px 220.315px;" class="animable" id="el9ls252ggre5"></path></g><path d="M359.72,195c-1.52,2.77-3.06,5.24-4.72,7.79s-3.4,5-5.3,7.42a80.53,80.53,0,0,1-6.16,7.16,43.53,43.53,0,0,1-3.74,3.47,26.16,26.16,0,0,1-5,3.33l-.36.18a3.83,3.83,0,0,1-.56.22,24.74,24.74,0,0,1-9.26.9,30.33,30.33,0,0,1-4.14-.61,39.14,39.14,0,0,1-3.87-1,49.12,49.12,0,0,1-7.1-2.91c-1.13-.57-2.22-1.18-3.3-1.82s-2.08-1.3-3.21-2.12a3.86,3.86,0,0,1,3.14-6.89l.34.08,3.13.73c1.06.25,2.13.47,3.19.67a61.3,61.3,0,0,0,6.24.9,31.72,31.72,0,0,0,5.75,0,13.38,13.38,0,0,0,4.42-1.11l-.92.41a15.61,15.61,0,0,0,2-1.75c.77-.79,1.6-1.69,2.4-2.65s1.6-2,2.38-3.05,1.59-2.14,2.36-3.26c1.53-2.22,3.06-4.51,4.55-6.84s3-4.74,4.38-7l.07-.12A7.72,7.72,0,0,1,359.72,195Z" style="fill: #D4D4D4; transform-origin: 331.096px 204.459px;" id="elcuy8scx07i" class="animable"></path><g id="elqviqcx29pn9"><path d="M359.72,195c-1.52,2.77-3.06,5.24-4.72,7.79s-3.4,5-5.3,7.42a80.53,80.53,0,0,1-6.16,7.16,43.53,43.53,0,0,1-3.74,3.47,26.16,26.16,0,0,1-5,3.33l-.36.18a3.83,3.83,0,0,1-.56.22,24.74,24.74,0,0,1-9.26.9,30.33,30.33,0,0,1-4.14-.61,39.14,39.14,0,0,1-3.87-1,49.12,49.12,0,0,1-7.1-2.91c-1.13-.57-2.22-1.18-3.3-1.82s-2.08-1.3-3.21-2.12a3.86,3.86,0,0,1,3.14-6.89l.34.08,3.13.73c1.06.25,2.13.47,3.19.67a61.3,61.3,0,0,0,6.24.9,31.72,31.72,0,0,0,5.75,0,13.38,13.38,0,0,0,4.42-1.11l-.92.41a15.61,15.61,0,0,0,2-1.75c.77-.79,1.6-1.69,2.4-2.65s1.6-2,2.38-3.05,1.59-2.14,2.36-3.26c1.53-2.22,3.06-4.51,4.55-6.84s3-4.74,4.38-7l.07-.12A7.72,7.72,0,0,1,359.72,195Z" style="fill: rgb(255, 255, 255); opacity: 0.7; transform-origin: 331.096px 204.459px;" class="animable" id="elznqv0dgb1y"></path></g><path d="M395.38,167.67a1,1,0,0,1-1,.24,48.62,48.62,0,0,1-15.26-9.36c-7.57-6.94-8.22-14.89-4.86-11.09,1.86-2,9.76-4.44,17.08-1.27C399.08,149.56,402.81,160,395.38,167.67Z" style="fill: #D4D4D4; transform-origin: 385.866px 156.31px;" id="el2cnyqzehrnh" class="animable"></path><path d="M388.91,145.35a14.15,14.15,0,0,1,3.8,14.37,16.35,16.35,0,0,0,4.64-1.78s1.17-5.61-1-9.22S389.38,144.2,388.91,145.35Z" style="fill: #D4D4D4; transform-origin: 393.287px 152.301px;" id="el9yuxc4dze1l" class="animable"></path><g id="elog3dgczpg2l"><path d="M392.71,159.72a14.15,14.15,0,0,0-3.8-14.37.82.82,0,0,1,.62-.41C391.05,145.92,395.24,151.87,392.71,159.72Z" style="opacity: 0.2; transform-origin: 391.207px 152.33px;" class="animable" id="elpw7c8amy8fq"></path></g></g><defs>     <filter id="active" height="200%">         <feMorphology in="SourceAlpha" result="DILATED" operator="dilate" radius="2"></feMorphology>                <feFlood flood-color="#32DFEC" flood-opacity="1" result="PINK"></feFlood>        <feComposite in="PINK" in2="DILATED" operator="in" result="OUTLINE"></feComposite>        <feMerge>            <feMergeNode in="OUTLINE"></feMergeNode>            <feMergeNode in="SourceGraphic"></feMergeNode>        </feMerge>    </filter>    <filter id="hover" height="200%">        <feMorphology in="SourceAlpha" result="DILATED" operator="dilate" radius="2"></feMorphology>                <feFlood flood-color="#ff0000" flood-opacity="0.5" result="PINK"></feFlood>        <feComposite in="PINK" in2="DILATED" operator="in" result="OUTLINE"></feComposite>        <feMerge>            <feMergeNode in="OUTLINE"></feMergeNode>            <feMergeNode in="SourceGraphic"></feMergeNode>        </feMerge>            <feColorMatrix type="matrix" values="0   0   0   0   0                0   1   0   0   0                0   0   0   0   0                0   0   0   1   0 "></feColorMatrix>    </filter></defs></svg>